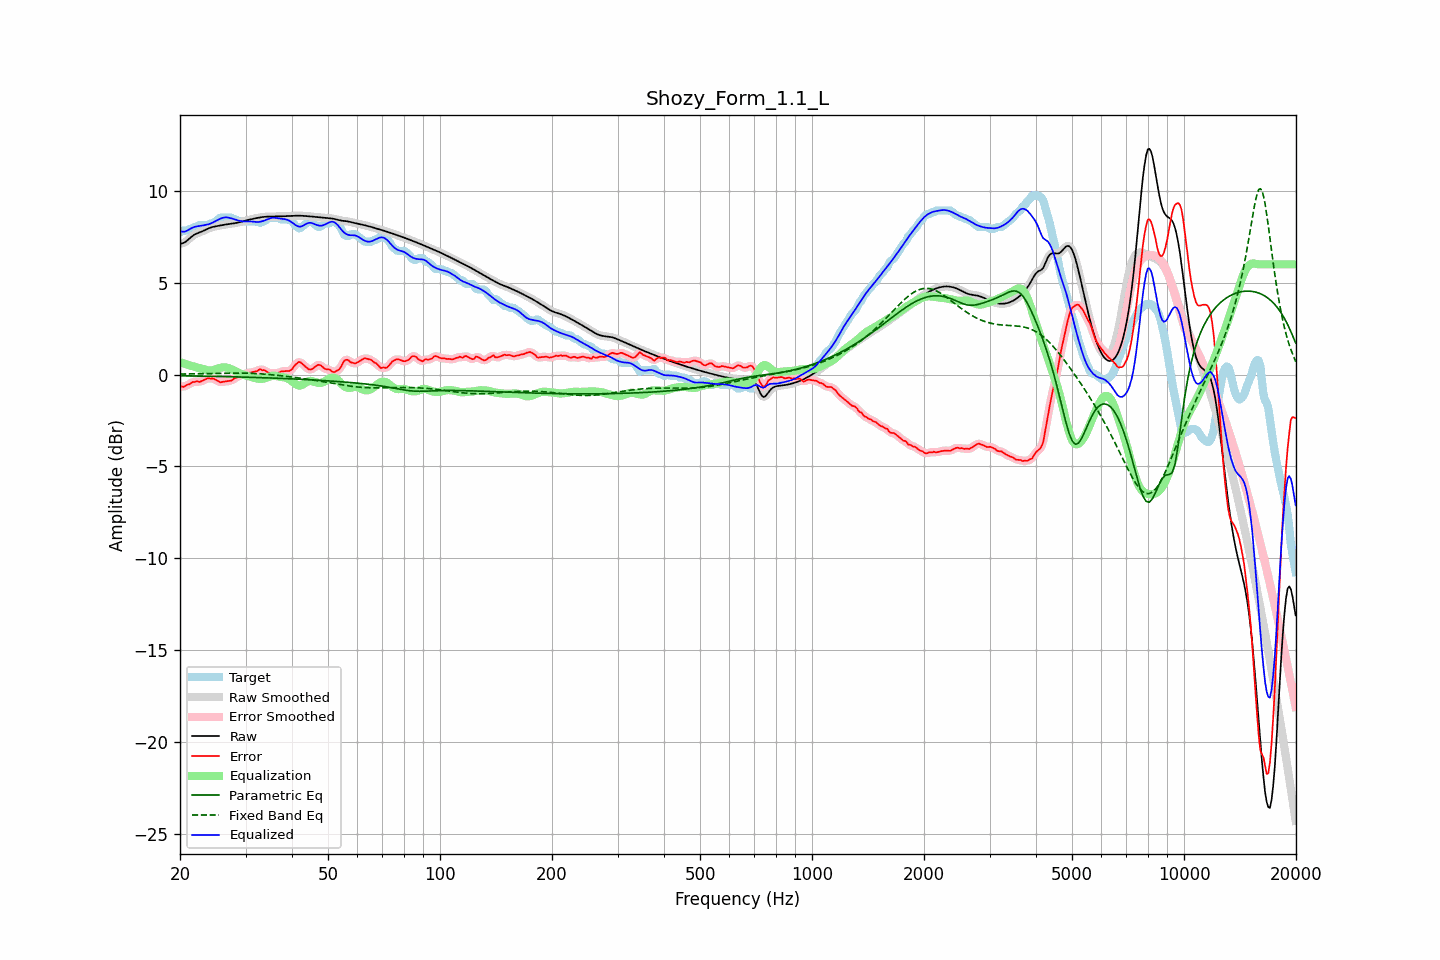

The data file committed next to this chart (first rows):
frequency, raw, error, smoothed, error_smoothed, equalization, parametric_eq, fixed_band_eq, equalized_raw, equalized_smoothed, target
20.00, 7.12, -0.61, 7.12, -0.63, 0.68, -0.07, 0.03, 7.81, 7.81, 7.74
20.20, 7.14, -0.65, 7.14, -0.64, 0.65, -0.07, 0.03, 7.79, 7.78, 7.79
20.40, 7.16, -0.68, 7.16, -0.65, 0.62, -0.07, 0.03, 7.78, 7.78, 7.84
20.61, 7.20, -0.64, 7.20, -0.63, 0.59, -0.07, 0.03, 7.78, 7.79, 7.84
20.81, 7.26, -0.58, 7.26, -0.60, 0.56, -0.07, 0.03, 7.82, 7.82, 7.84
21.02, 7.33, -0.54, 7.33, -0.55, 0.53, -0.07, 0.03, 7.86, 7.86, 7.88
21.23, 7.41, -0.52, 7.41, -0.50, 0.50, -0.07, 0.04, 7.91, 7.91, 7.94
21.44, 7.49, -0.45, 7.49, -0.46, 0.48, -0.08, 0.04, 7.96, 7.96, 7.94
21.66, 7.56, -0.40, 7.56, -0.42, 0.45, -0.08, 0.04, 8.00, 8.00, 7.96
21.87, 7.62, -0.41, 7.62, -0.39, 0.42, -0.08, 0.04, 8.04, 8.04, 8.03
22.09, 7.66, -0.37, 7.66, -0.39, 0.40, -0.08, 0.04, 8.06, 8.06, 8.04
22.31, 7.70, -0.37, 7.70, -0.39, 0.38, -0.08, 0.04, 8.08, 8.08, 8.07
22.54, 7.73, -0.40, 7.73, -0.38, 0.36, -0.08, 0.04, 8.09, 8.09, 8.14
22.76, 7.77, -0.37, 7.77, -0.37, 0.33, -0.08, 0.05, 8.10, 8.10, 8.14
22.99, 7.80, -0.33, 7.80, -0.34, 0.31, -0.09, 0.05, 8.11, 8.12, 8.14
23.22, 7.84, -0.29, 7.85, -0.29, 0.29, -0.09, 0.05, 8.13, 8.13, 8.14
23.45, 7.89, -0.25, 7.89, -0.24, 0.26, -0.09, 0.05, 8.15, 8.15, 8.14
23.69, 7.93, -0.21, 7.93, -0.22, 0.24, -0.09, 0.05, 8.17, 8.17, 8.14
23.92, 7.97, -0.20, 7.97, -0.21, 0.22, -0.09, 0.06, 8.19, 8.19, 8.17
24.16, 8.00, -0.23, 8.00, -0.21, 0.22, -0.09, 0.06, 8.22, 8.22, 8.23
24.40, 8.03, -0.21, 8.03, -0.22, 0.23, -0.10, 0.06, 8.26, 8.26, 8.24
24.65, 8.05, -0.23, 8.05, -0.24, 0.26, -0.10, 0.06, 8.30, 8.30, 8.27
24.89, 8.07, -0.27, 8.07, -0.27, 0.29, -0.10, 0.06, 8.35, 8.35, 8.34
25.14, 8.08, -0.32, 8.08, -0.32, 0.32, -0.10, 0.07, 8.40, 8.40, 8.40
25.39, 8.10, -0.37, 8.10, -0.37, 0.34, -0.10, 0.07, 8.44, 8.44, 8.47
25.65, 8.12, -0.42, 8.12, -0.40, 0.37, -0.11, 0.07, 8.48, 8.48, 8.54
25.91, 8.13, -0.40, 8.13, -0.41, 0.38, -0.11, 0.07, 8.52, 8.52, 8.54
26.16, 8.15, -0.39, 8.15, -0.39, 0.39, -0.11, 0.07, 8.54, 8.54, 8.54
26.43, 8.16, -0.37, 8.16, -0.37, 0.39, -0.11, 0.07, 8.56, 8.56, 8.54
26.69, 8.18, -0.36, 8.18, -0.36, 0.38, -0.11, 0.07, 8.56, 8.56, 8.54
26.96, 8.19, -0.35, 8.19, -0.35, 0.36, -0.12, 0.08, 8.54, 8.54, 8.54
27.23, 8.20, -0.34, 8.20, -0.34, 0.33, -0.12, 0.08, 8.52, 8.53, 8.54
27.50, 8.21, -0.33, 8.21, -0.31, 0.29, -0.12, 0.08, 8.50, 8.50, 8.54
27.77, 8.22, -0.26, 8.22, -0.27, 0.25, -0.12, 0.08, 8.47, 8.47, 8.48
28.05, 8.24, -0.20, 8.24, -0.22, 0.21, -0.12, 0.08, 8.45, 8.45, 8.44
28.33, 8.26, -0.18, 8.26, -0.16, 0.17, -0.13, 0.08, 8.42, 8.42, 8.44
28.62, 8.27, -0.11, 8.27, -0.11, 0.12, -0.13, 0.08, 8.39, 8.39, 8.38
28.90, 8.29, -0.04, 8.29, -0.06, 0.08, -0.13, 0.08, 8.37, 8.37, 8.34
29.19, 8.31, -0.02, 8.31, -0.02, 0.04, -0.13, 0.08, 8.35, 8.35, 8.34
29.48, 8.34, -0.00, 8.34, 0.00, 0.00, -0.14, 0.08, 8.34, 8.34, 8.34
29.78, 8.36, 0.02, 8.36, 0.02, -0.03, -0.14, 0.08, 8.33, 8.33, 8.34
30.08, 8.38, 0.05, 8.38, 0.05, -0.05, -0.14, 0.07, 8.33, 8.33, 8.34
30.38, 8.41, 0.07, 8.41, 0.07, -0.07, -0.14, 0.07, 8.34, 8.34, 8.34
30.68, 8.43, 0.09, 8.43, 0.09, -0.09, -0.15, 0.07, 8.34, 8.34, 8.34
30.99, 8.45, 0.11, 8.45, 0.11, -0.11, -0.15, 0.07, 8.34, 8.34, 8.34
31.30, 8.47, 0.13, 8.47, 0.13, -0.14, -0.15, 0.06, 8.33, 8.33, 8.34
31.61, 8.49, 0.15, 8.49, 0.15, -0.17, -0.15, 0.06, 8.32, 8.32, 8.34
31.93, 8.51, 0.17, 8.51, 0.17, -0.20, -0.16, 0.06, 8.31, 8.31, 8.34
32.24, 8.53, 0.19, 8.53, 0.22, -0.22, -0.16, 0.05, 8.31, 8.31, 8.34
32.57, 8.54, 0.26, 8.54, 0.25, -0.23, -0.16, 0.05, 8.31, 8.31, 8.28
32.89, 8.56, 0.30, 8.56, 0.27, -0.24, -0.17, 0.04, 8.32, 8.32, 8.26
33.22, 8.57, 0.23, 8.57, 0.27, -0.23, -0.17, 0.03, 8.34, 8.34, 8.34
33.55, 8.58, 0.25, 8.58, 0.24, -0.21, -0.17, 0.03, 8.37, 8.37, 8.34
33.89, 8.59, 0.22, 8.59, 0.20, -0.19, -0.17, 0.02, 8.40, 8.40, 8.37
34.23, 8.60, 0.15, 8.60, 0.15, -0.16, -0.18, 0.01, 8.43, 8.43, 8.44
34.57, 8.60, 0.09, 8.60, 0.10, -0.13, -0.18, 0.01, 8.47, 8.47, 8.51
34.92, 8.60, 0.07, 8.60, 0.07, -0.10, -0.18, -0.00, 8.51, 8.51, 8.54
35.27, 8.60, 0.07, 8.60, 0.06, -0.08, -0.19, -0.01, 8.53, 8.53, 8.54
35.62, 8.60, 0.07, 8.60, 0.07, -0.07, -0.19, -0.02, 8.54, 8.54, 8.54
35.97, 8.60, 0.07, 8.60, 0.06, -0.07, -0.19, -0.03, 8.54, 8.54, 8.54
... 635 more rows
